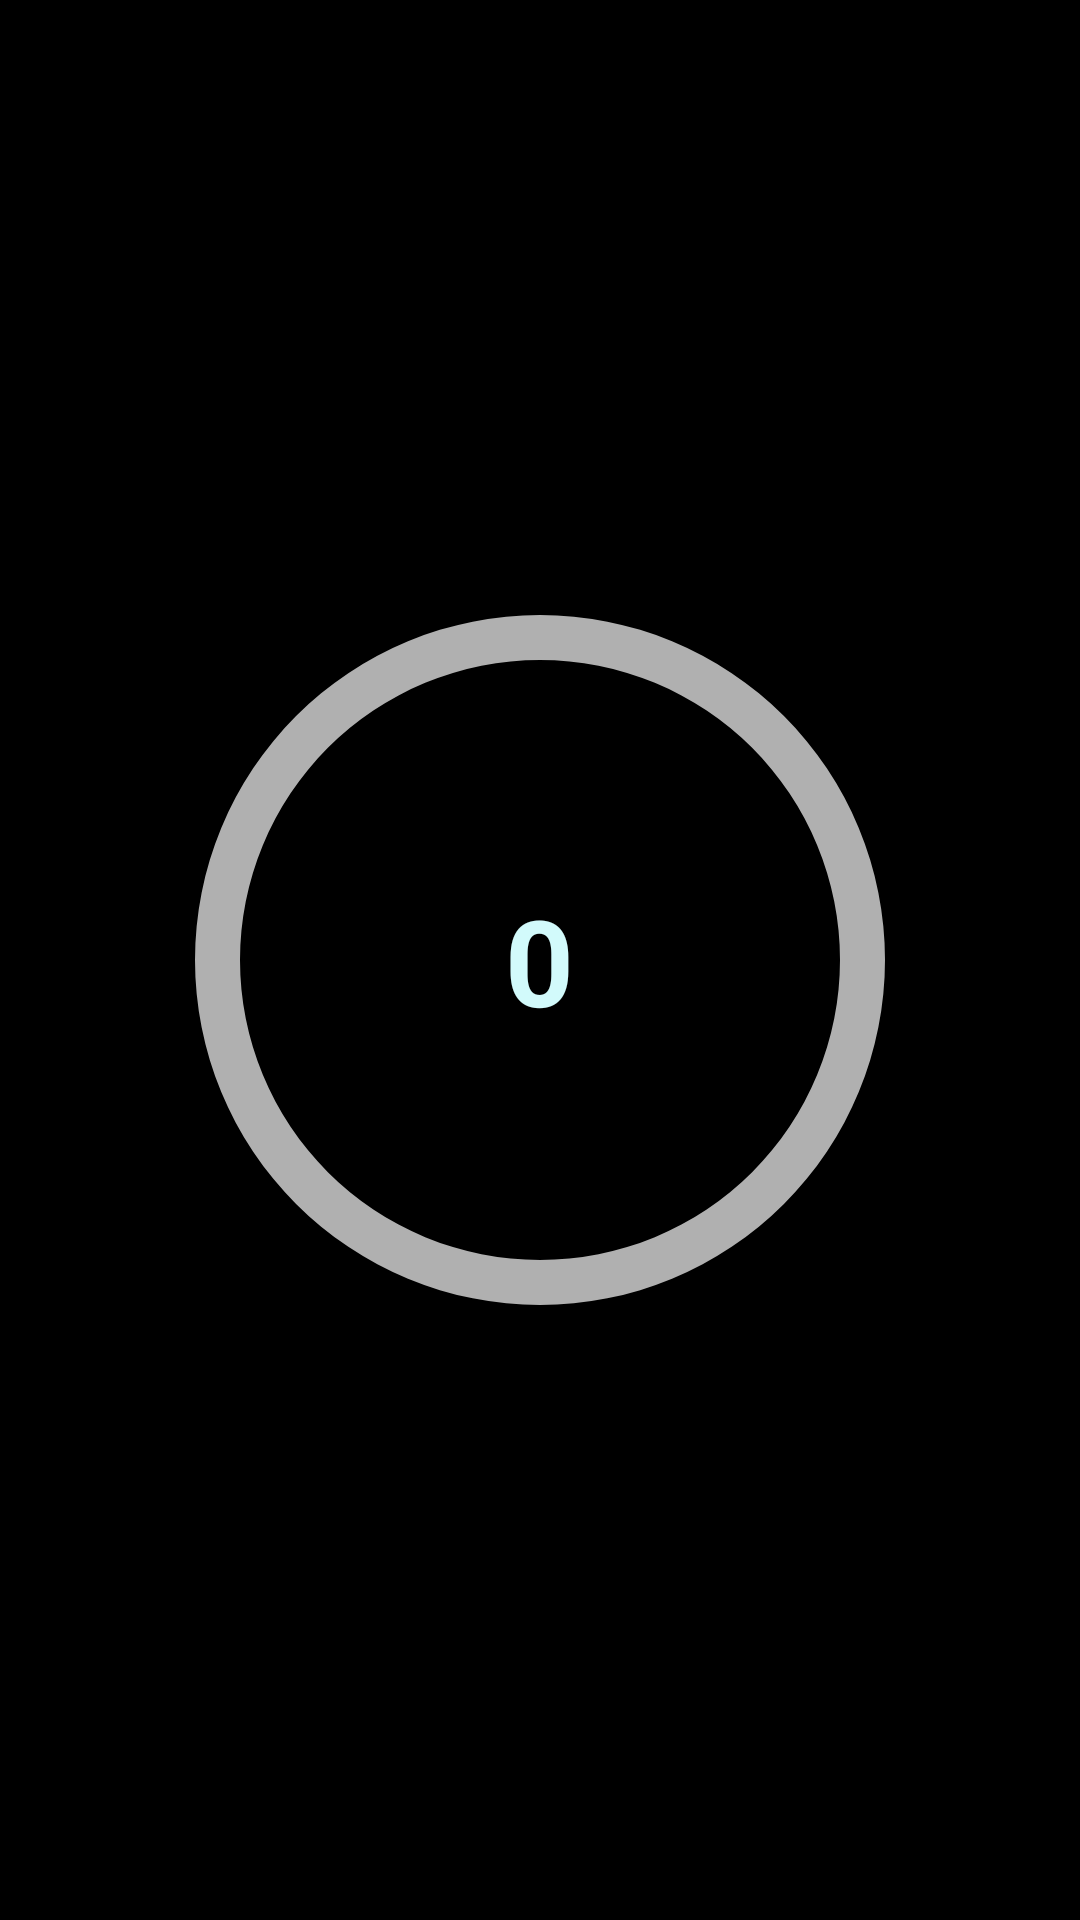

This screen was rendered from an Android layout file. Write that file and the resources it references.
<!-- AndroidManifest.xml: application theme Theme.AppCompat.Light.NoActionBar.FullScreen -->
<!-- res/layout/senstivity_layout.xml -->
<RelativeLayout xmlns:android="http://schemas.android.com/apk/res/android"
    xmlns:tools="http://schemas.android.com/tools"
    android:layout_width="match_parent"
    android:layout_height="match_parent"
    xmlns:app="http://schemas.android.com/apk/res-auto"
    android:background="@color/colorPrimaryDark">

        <TextView
            android:id="@+id/intensity_value"
            android:layout_width="wrap_content"
            android:layout_height="wrap_content"
            android:layout_centerInParent="true"
            android:background="@color/colorPrimaryDark"
            android:gravity="center"
            android:maxLength="20"
            android:padding="10dp"
            android:shadowColor="#d2fafb"
            android:shadowDx="1"
            android:shadowDy="1"
            android:text="@string/zero"
            app:fontFamily="@font/digitalregular"
            android:textAlignment="center"
            android:textColor="#d2fafb"
            android:textSize="40sp"
            android:textStyle="bold" />

    <ProgressBar
        android:id="@+id/progressBar"
        style="?android:attr/progressBarStyleHorizontal"
        android:layout_width="300dp"
        android:layout_height="260dp"
        android:layout_centerInParent="true"
        android:background="@drawable/circle_shape"
        android:foregroundGravity="center_vertical|center_horizontal"
        android:max="13000"
        android:progressDrawable="@drawable/circuler_progress_bar"
        tools:layout_editor_absoluteX="39dp"
        tools:layout_editor_absoluteY="134dp" />


</RelativeLayout>
<!-- resources referenced by this layout -->
<resources>
  <color name="colorPrimaryDark">#000</color>
  <!-- drawable circle_shape (drawable) -->
  <?xml version="1.0" encoding="utf-8"?>
  <selector xmlns:android="http://schemas.android.com/apk/res/android">
      <item>
          <shape xmlns:android="http://schemas.android.com/apk/res/android" android:shape="ring" android:thickness="15dp" android:useLevel="false">
              <solid android:color="#b0b0b0" />
  
          </shape>
      </item>
  
  
  </selector>
  <!-- drawable circuler_progress_bar (drawable) -->
  <?xml version="1.0" encoding="utf-8"?>
  <selector xmlns:android="http://schemas.android.com/apk/res/android">
      <item>
          <rotate xmlns:android="http://schemas.android.com/apk/res/android" android:fromDegrees="270" android:toDegrees="270">
              <shape
  
                  android:shape="ring" android:thickness="15dp" android:useLevel="true"
  
                  >
  
                  <gradient android:angle="0" android:centerColor="#f4fe53" android:endColor="#fc0000" android:gradientRadius="5" android:startColor="#00fd36" android:type="sweep" android:useLevel="false">
  
                  </gradient>
  
              </shape>
          </rotate>
  
      </item>
  </selector>
  <string name="zero">0</string>
  <style name="Theme.AppCompat.Light.NoActionBar.FullScreen" parent="@style/Theme.AppCompat.Light">
          <item name="windowNoTitle">true</item>
          <item name="windowActionBar">false</item>
          <item name="android:windowFullscreen">true</item>
          <item name="android:windowContentOverlay">@null</item>
      </style>
</resources>
